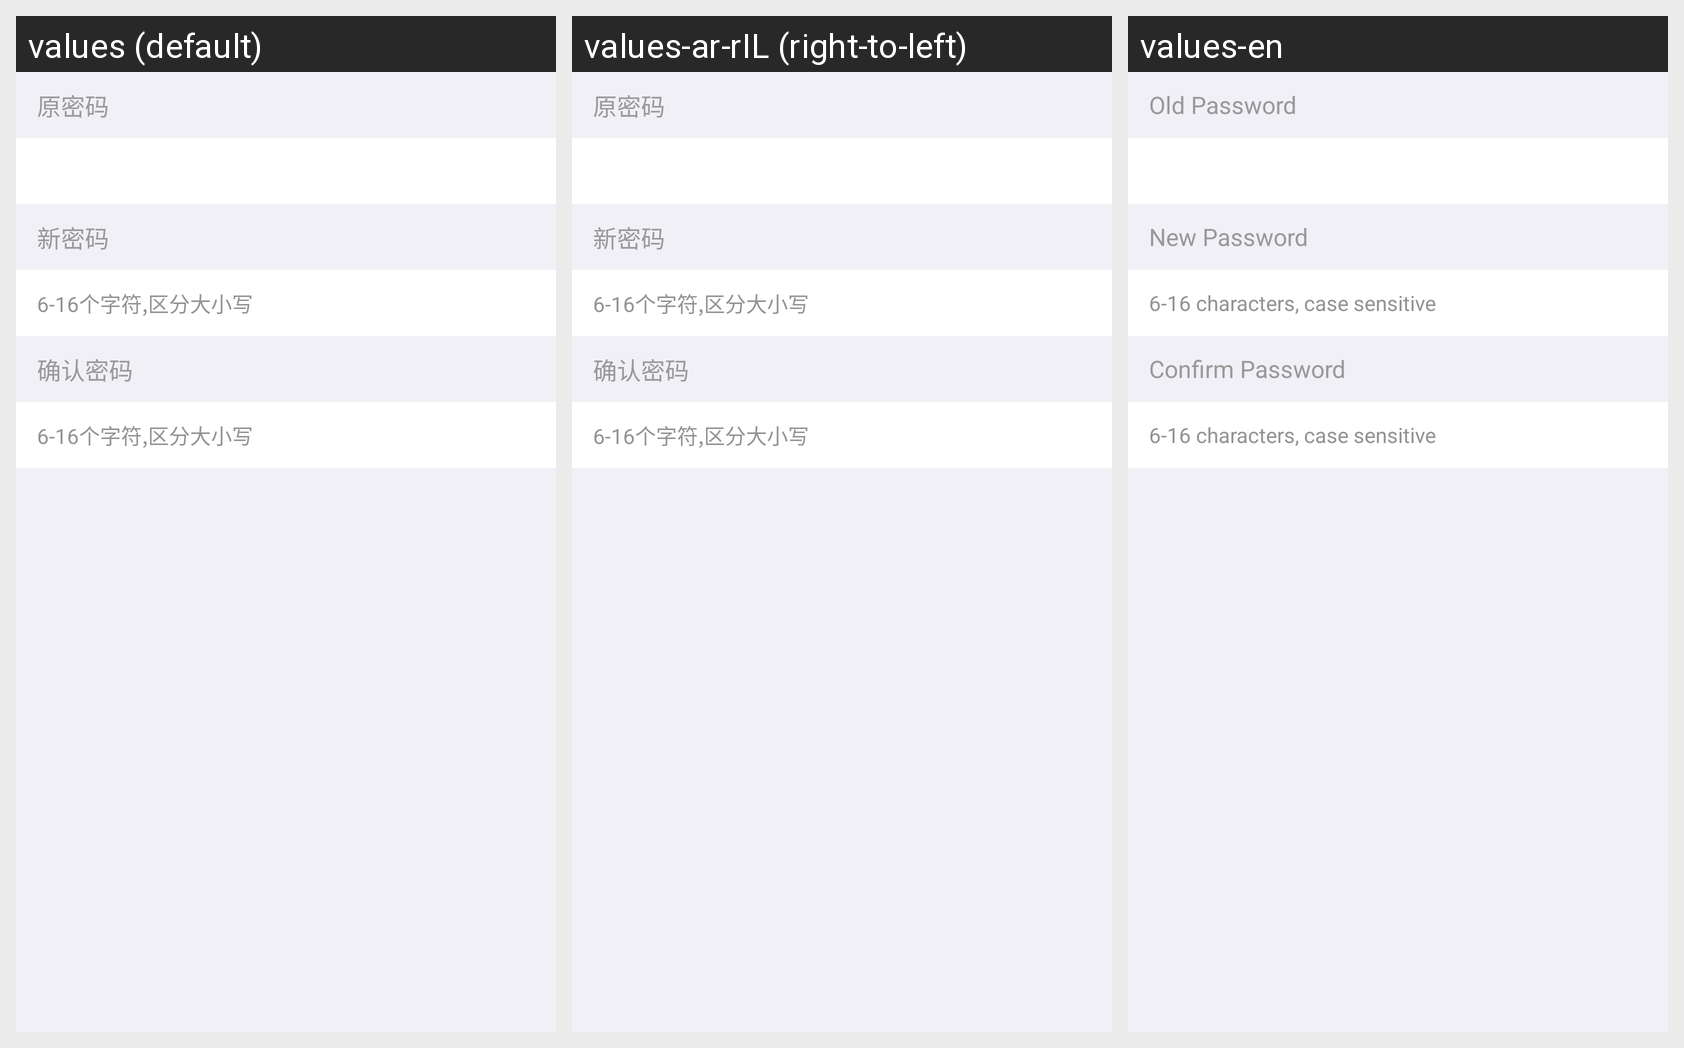

This grid shows one Android layout under several languages. Give, for every string resource on the screen, its name, the default text and each shown locale's text.
Android screen res/layout/activity_update_password.xml rendered under 3 locales, left to right: values (default), values-ar-rIL (right-to-left), values-en. Device: Nexus 5 (rendered at 1080×1920; each locale shown at half size, 540×960, under a caption strip naming it); theme AppTheme.
Strings drawn on this screen, with the default value and each locale's value (text and hints the layout hard-codes, and strings that could not be matched under every locale, appear in the picture but are not listed):

seal_update_password_current_password
  values: 原密码
  values-ar-rIL: 原密码  [not translated; the default value is used]
  values-en: Old Password

seal_update_password_new_password
  values: 新密码
  values-ar-rIL: 新密码  [not translated; the default value is used]
  values-en: New Password

seal_update_password_password_hint
  values: 6-16个字符,区分大小写
  values-ar-rIL: 6-16个字符,区分大小写  [not translated; the default value is used]
  values-en: 6-16 characters, case sensitive

seal_update_password_confirm_password
  values: 确认密码
  values-ar-rIL: 确认密码  [not translated; the default value is used]
  values-en: Confirm Password
